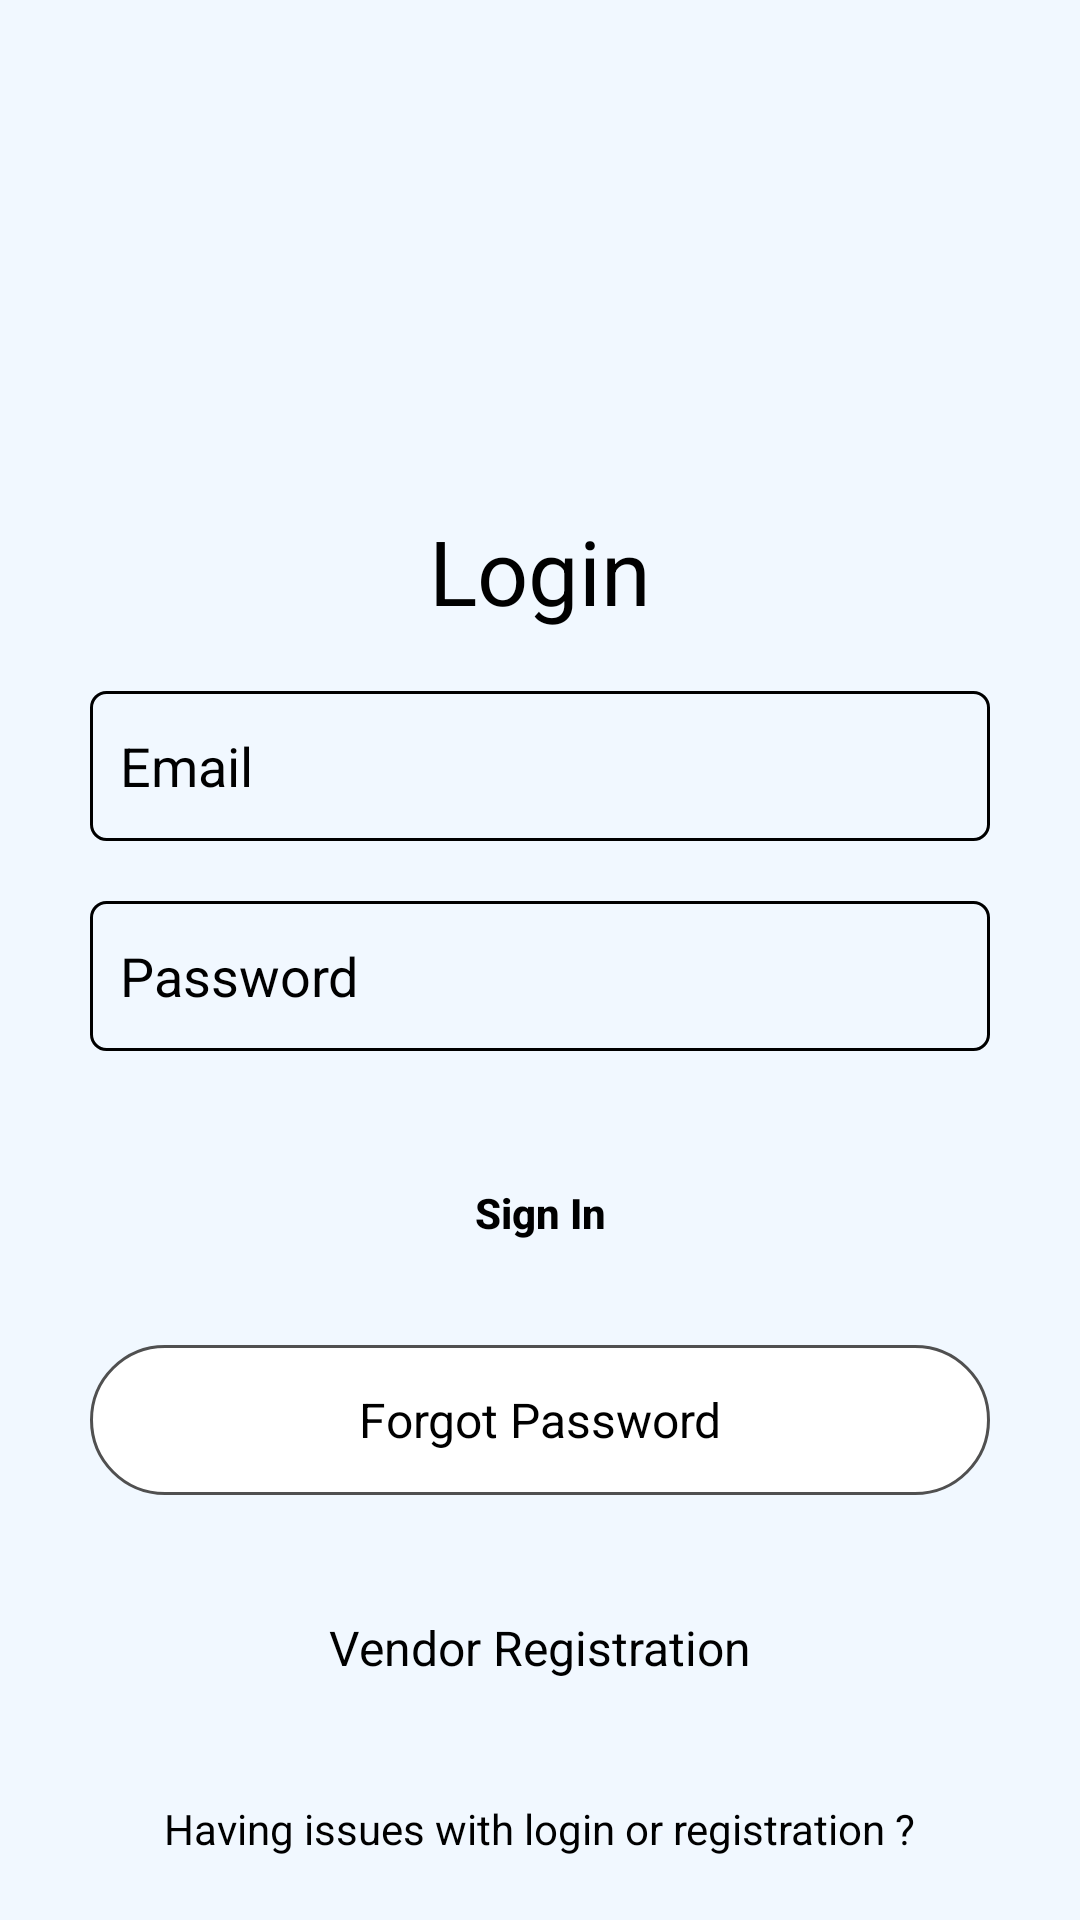

Produce the Android XML layout that renders to this screen, including the resource entries it uses.
<!-- AndroidManifest.xml: application theme Theme.ChauVendor -->
<!-- res/layout/activity_login.xml -->
<?xml version="1.0" encoding="utf-8"?>
<RelativeLayout xmlns:android="http://schemas.android.com/apk/res/android"
    xmlns:app="http://schemas.android.com/apk/res-auto"
    xmlns:tools="http://schemas.android.com/tools"
    android:id="@+id/home_screen"
    android:layout_width="match_parent"
    android:layout_height="match_parent"
    android:background="@color/app_back_color"
    tools:context=".UI.Login">


    <ImageView
        android:layout_width="wrap_content"
        android:layout_height="wrap_content"
        android:layout_centerHorizontal="true"
        android:layout_marginTop="40dp"
        android:src="@mipmap/chau_logo"
        android:textColor="#fff"
        android:textSize="50sp" />


    <ScrollView
        android:id="@+id/login_form"
        android:layout_width="match_parent"
        android:layout_height="match_parent">


        <LinearLayout
            android:id="@+id/email_login_form"
            android:layout_width="match_parent"
            android:layout_height="wrap_content"
            android:layout_marginTop="150dp"
            android:orientation="vertical"
            android:padding="20dp">


            <RelativeLayout
                android:id="@+id/banner"
                android:layout_width="match_parent"
                android:layout_height="wrap_content">


                <TextView
                    android:layout_width="wrap_content"
                    android:layout_height="wrap_content"
                    android:layout_centerHorizontal="true"
                    android:text="Login"
                    android:textColor="#000"
                    android:textSize="30sp" />
            </RelativeLayout>


            <EditText
                android:id="@+id/email"
                android:layout_width="300dp"
                android:layout_height="50dp"
                android:layout_gravity="center"
                android:layout_marginTop="20dp"
                android:background="@drawable/custom_lines"
                android:hint="@string/prompt_email"
                android:inputType="textEmailAddress"
                android:maxLines="1"
                android:padding="10dp"
                android:textColor="#000"
                android:textColorHint="#000" />


            <EditText
                android:id="@+id/password"
                android:layout_width="300dp"
                android:layout_height="50dp"
                android:layout_gravity="center"
                android:layout_marginTop="20dp"
                android:background="@drawable/custom_lines"
                android:hint="@string/password"
                android:inputType="textPassword"
                android:maxLines="1"
                android:padding="10dp"
                android:textColor="#000"
                android:textColorHint="#000" />


            <RelativeLayout
                android:id="@+id/relLayout2"
                android:layout_width="300dp"
                android:layout_height="wrap_content"
                android:layout_gravity="center">


                <androidx.appcompat.widget.AppCompatButton
                    android:id="@+id/email_sign_in_button"
                    android:layout_width="300dp"
                    android:layout_height="wrap_content"
                    android:layout_gravity="center"
                    android:layout_marginTop="30dp"
                    android:background="@drawable/back_button"
                    android:text="@string/sign_in"
                    android:textAllCaps="false"
                    android:textColor="#000"
                    android:textStyle="bold" />


            </RelativeLayout>


            <TextView
                android:id="@+id/forgot_pass"
                android:layout_width="300dp"
                android:layout_height="50dp"
                android:layout_gravity="center"
                android:layout_marginTop="20dp"
                android:background="@drawable/custom_lines1"
                android:padding="14dp"
                android:text="Forgot Password"
                android:textAlignment="center"
                android:textColor="#000"
                android:textSize="16sp" />


            <RelativeLayout
                android:id="@+id/relLayout1"
                android:layout_width="match_parent"
                android:layout_height="wrap_content">


                <TextView
                    android:id="@+id/link_register"
                    android:layout_width="300dp"
                    android:layout_height="wrap_content"
                    android:layout_centerHorizontal="true"
                    android:layout_marginTop="20dp"
                    android:gravity="center_horizontal"
                    android:padding="20sp"
                    android:text="@string/register"
                    android:textAlignment="center"
                    android:textColor="@color/Black"
                    android:textSize="16sp" />

            </RelativeLayout>


            <TextView
                android:id="@+id/issue_report"
                android:layout_width="wrap_content"
                android:layout_height="wrap_content"
                android:layout_gravity="center"
                android:layout_marginTop="20sp"
                android:text="@string/having_issues_with_login_or_registration"
                android:textColor="#000" />

        </LinearLayout>

    </ScrollView>

    <ProgressBar
        android:id="@+id/progressBar"
        android:layout_width="wrap_content"
        android:layout_height="wrap_content"
        android:layout_centerHorizontal="true"
        android:layout_marginTop="200dp"
        android:visibility="invisible" />

</RelativeLayout>
<!-- resources referenced by this layout -->
<resources>
  <color name="Black">#000 </color>
  <color name="app_back_color">#F1F8FF</color>
  <!-- drawable custom_lines (drawable) -->
  <?xml version="1.0" encoding="utf-8"?>
  <shape xmlns:android="http://schemas.android.com/apk/res/android">
  
  
      <stroke
          android:width="1dp"
          android:color="#000"/>
      <corners
          android:radius="5dp"/>
  
  </shape>
  <!-- drawable custom_lines1 (drawable) -->
  <?xml version="1.0" encoding="utf-8"?>
  <shape xmlns:android="http://schemas.android.com/apk/res/android">
  
  
      <stroke
          android:width="1dp"
          android:color="#505050"/>
      <solid
          android:color="#fff"/>
      <corners
          android:radius="45dp"/>
  
  </shape>
  <string name="having_issues_with_login_or_registration">Having issues with login or registration ?</string>
  <string name="password">Password</string>
  <string name="prompt_email">Email</string>
  <string name="register">Vendor  Registration</string>
  <string name="sign_in">Sign In</string>
  <style name="Theme.ChauVendor" parent="Theme.MaterialComponents.DayNight.NoActionBar">
          
          <item name="colorPrimary">@color/colorPrimaryDark</item>
          <item name="colorPrimaryVariant">@color/colorPrimary</item>
          <item name="colorOnPrimary">@color/White</item>
          
          <item name="colorSecondary">@color/linkBlue</item>
          <item name="colorSecondaryVariant">@color/linkBlue</item>
          <item name="colorOnSecondary">@color/Black</item>
          
          <item name="android:statusBarColor" tools:targetApi="l">?attr/colorPrimaryVariant</item>
          
          <item name="android:windowAnimationStyle">@style/CustomActivityAnimation</item>
      </style>
  <color name="colorPrimaryDark">#C5CEE0</color>
  <color name="colorPrimary">#B2C1E1</color>
  <color name="White">#fff</color>
  <color name="linkBlue">#4d94ff</color>
  <style name="CustomActivityAnimation" parent="@android:style/Animation.Activity">
          <item name="android:activityOpenEnterAnimation">@anim/slide_in_right</item>
          <item name="android:activityOpenExitAnimation">@anim/slide_out_left</item>
          <item name="android:activityCloseEnterAnimation">@anim/slide_in_left</item>
          <item name="android:activityCloseExitAnimation">@anim/slide_out_right</item>
      </style>
</resources>
